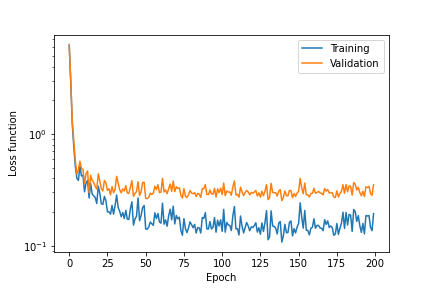

The file beside this chart, header and first rows:
, Train_loss, Valid_loss, MAE_Train, MAE_Valid, MAE_Test, R2_Train, R2_Valid, R2_Test
0, 6.204, 6.298, 2.272, 2.269, 2.25, -1.765, -1.525, -1.456
1, 2.911, 3.005, 1.538, 1.549, 1.529, -0.2974, -0.2048, -0.1686
2, 1.22, 1.303, 0.8897, 0.9463, 0.9481, 0.4561, 0.4776, 0.445
3, 0.7697, 0.8563, 0.6805, 0.7317, 0.7525, 0.6569, 0.6568, 0.6298
4, 0.515, 0.5741, 0.5482, 0.5906, 0.6211, 0.7704, 0.7698, 0.7377
5, 0.4009, 0.4374, 0.4639, 0.4956, 0.5288, 0.8213, 0.8247, 0.7874
6, 0.3848, 0.4782, 0.4516, 0.5284, 0.5271, 0.8285, 0.8083, 0.7896
7, 0.5176, 0.5708, 0.5389, 0.5907, 0.5905, 0.7693, 0.7712, 0.7438
8, 0.4213, 0.489, 0.4786, 0.5373, 0.551, 0.8122, 0.804, 0.7699
9, 0.4282, 0.4822, 0.4959, 0.5334, 0.5379, 0.8091, 0.8067, 0.7861
10, 0.3042, 0.3607, 0.3937, 0.4442, 0.4406, 0.8644, 0.8554, 0.8315
11, 0.3648, 0.4401, 0.4574, 0.514, 0.5132, 0.8374, 0.8236, 0.8063
12, 0.3855, 0.4671, 0.4602, 0.5207, 0.516, 0.8282, 0.8127, 0.8
13, 0.2679, 0.2983, 0.3719, 0.4031, 0.4303, 0.8806, 0.8804, 0.8488
14, 0.3624, 0.4267, 0.4475, 0.4965, 0.5094, 0.8385, 0.8289, 0.8063
15, 0.2915, 0.3835, 0.3929, 0.4588, 0.4607, 0.8701, 0.8463, 0.8303
16, 0.2793, 0.3678, 0.3849, 0.4489, 0.4464, 0.8755, 0.8525, 0.8384
17, 0.2707, 0.3408, 0.3784, 0.4374, 0.4444, 0.8793, 0.8634, 0.8411
18, 0.2389, 0.3216, 0.3472, 0.4088, 0.4197, 0.8935, 0.8711, 0.8453
19, 0.3416, 0.4404, 0.4416, 0.5178, 0.5115, 0.8477, 0.8235, 0.8063
20, 0.2944, 0.3801, 0.4012, 0.46, 0.4742, 0.8688, 0.8477, 0.8192
21, 0.2376, 0.3229, 0.3537, 0.4201, 0.4199, 0.8941, 0.8706, 0.8488
22, 0.2349, 0.3094, 0.3505, 0.4121, 0.4137, 0.8953, 0.876, 0.8492
23, 0.2767, 0.3843, 0.3928, 0.4681, 0.466, 0.8767, 0.8459, 0.8312
24, 0.2533, 0.3661, 0.3701, 0.4508, 0.4535, 0.8871, 0.8533, 0.8345
25, 0.2015, 0.3132, 0.3284, 0.4123, 0.4157, 0.9102, 0.8745, 0.8541
26, 0.2018, 0.3244, 0.3293, 0.4211, 0.4138, 0.91, 0.87, 0.8528
27, 0.1921, 0.2855, 0.3167, 0.3956, 0.3976, 0.9144, 0.8856, 0.86
28, 0.2299, 0.3382, 0.3516, 0.4279, 0.4269, 0.8975, 0.8644, 0.8503
29, 0.1921, 0.2982, 0.3233, 0.4083, 0.4109, 0.9144, 0.8805, 0.8582
30, 0.2302, 0.3201, 0.3598, 0.4273, 0.4317, 0.8974, 0.8717, 0.8528
31, 0.2849, 0.418, 0.4041, 0.4989, 0.4881, 0.873, 0.8324, 0.822
32, 0.2203, 0.3623, 0.3428, 0.445, 0.4449, 0.9018, 0.8548, 0.8403
33, 0.2038, 0.3171, 0.335, 0.4183, 0.4285, 0.9091, 0.8729, 0.8497
34, 0.1821, 0.2978, 0.313, 0.399, 0.4055, 0.9188, 0.8806, 0.8596
35, 0.1983, 0.323, 0.329, 0.4255, 0.4161, 0.9116, 0.8705, 0.8523
36, 0.1756, 0.3095, 0.3033, 0.4051, 0.4056, 0.9217, 0.8759, 0.8582
37, 0.2076, 0.3446, 0.3421, 0.4357, 0.4381, 0.9075, 0.8619, 0.845
38, 0.1734, 0.2965, 0.3065, 0.3908, 0.4046, 0.9227, 0.8811, 0.8558
39, 0.1722, 0.2938, 0.3062, 0.3973, 0.4145, 0.9233, 0.8822, 0.8535
40, 0.215, 0.3337, 0.3422, 0.4329, 0.4475, 0.9041, 0.8662, 0.8366
41, 0.2475, 0.3821, 0.3788, 0.4736, 0.4725, 0.8897, 0.8468, 0.8304
42, 0.1535, 0.2773, 0.2867, 0.3826, 0.3902, 0.9316, 0.8888, 0.8664
43, 0.1739, 0.2949, 0.31, 0.4056, 0.4184, 0.9225, 0.8818, 0.8523
44, 0.184, 0.3055, 0.3173, 0.4064, 0.4221, 0.918, 0.8775, 0.8527
45, 0.2683, 0.3746, 0.402, 0.4752, 0.4924, 0.8804, 0.8498, 0.8233
46, 0.1675, 0.2816, 0.3034, 0.3858, 0.4144, 0.9253, 0.8871, 0.8589
47, 0.1875, 0.3059, 0.3257, 0.4134, 0.431, 0.9164, 0.8774, 0.8473
48, 0.2207, 0.3686, 0.3465, 0.453, 0.4651, 0.9016, 0.8523, 0.829
49, 0.2295, 0.37, 0.3642, 0.4647, 0.4656, 0.8977, 0.8517, 0.8318
50, 0.1415, 0.2658, 0.2768, 0.3736, 0.3822, 0.9369, 0.8935, 0.8693
51, 0.1408, 0.2643, 0.2754, 0.3706, 0.3829, 0.9372, 0.894, 0.8719
52, 0.1477, 0.2706, 0.2841, 0.3821, 0.3859, 0.9342, 0.8915, 0.8669
53, 0.1633, 0.296, 0.3026, 0.4035, 0.3983, 0.9272, 0.8814, 0.8612
54, 0.1578, 0.2879, 0.2971, 0.3948, 0.3983, 0.9297, 0.8846, 0.8614
55, 0.1525, 0.2968, 0.2895, 0.395, 0.3932, 0.932, 0.881, 0.8635
56, 0.1973, 0.3411, 0.3394, 0.4389, 0.4378, 0.9121, 0.8633, 0.8454
57, 0.1755, 0.3189, 0.3209, 0.4224, 0.4214, 0.9218, 0.8722, 0.8559
58, 0.1948, 0.3523, 0.3305, 0.4404, 0.4373, 0.9132, 0.8588, 0.846
59, 0.1634, 0.2986, 0.3031, 0.4038, 0.406, 0.9272, 0.8803, 0.8612
... 140 more rows
